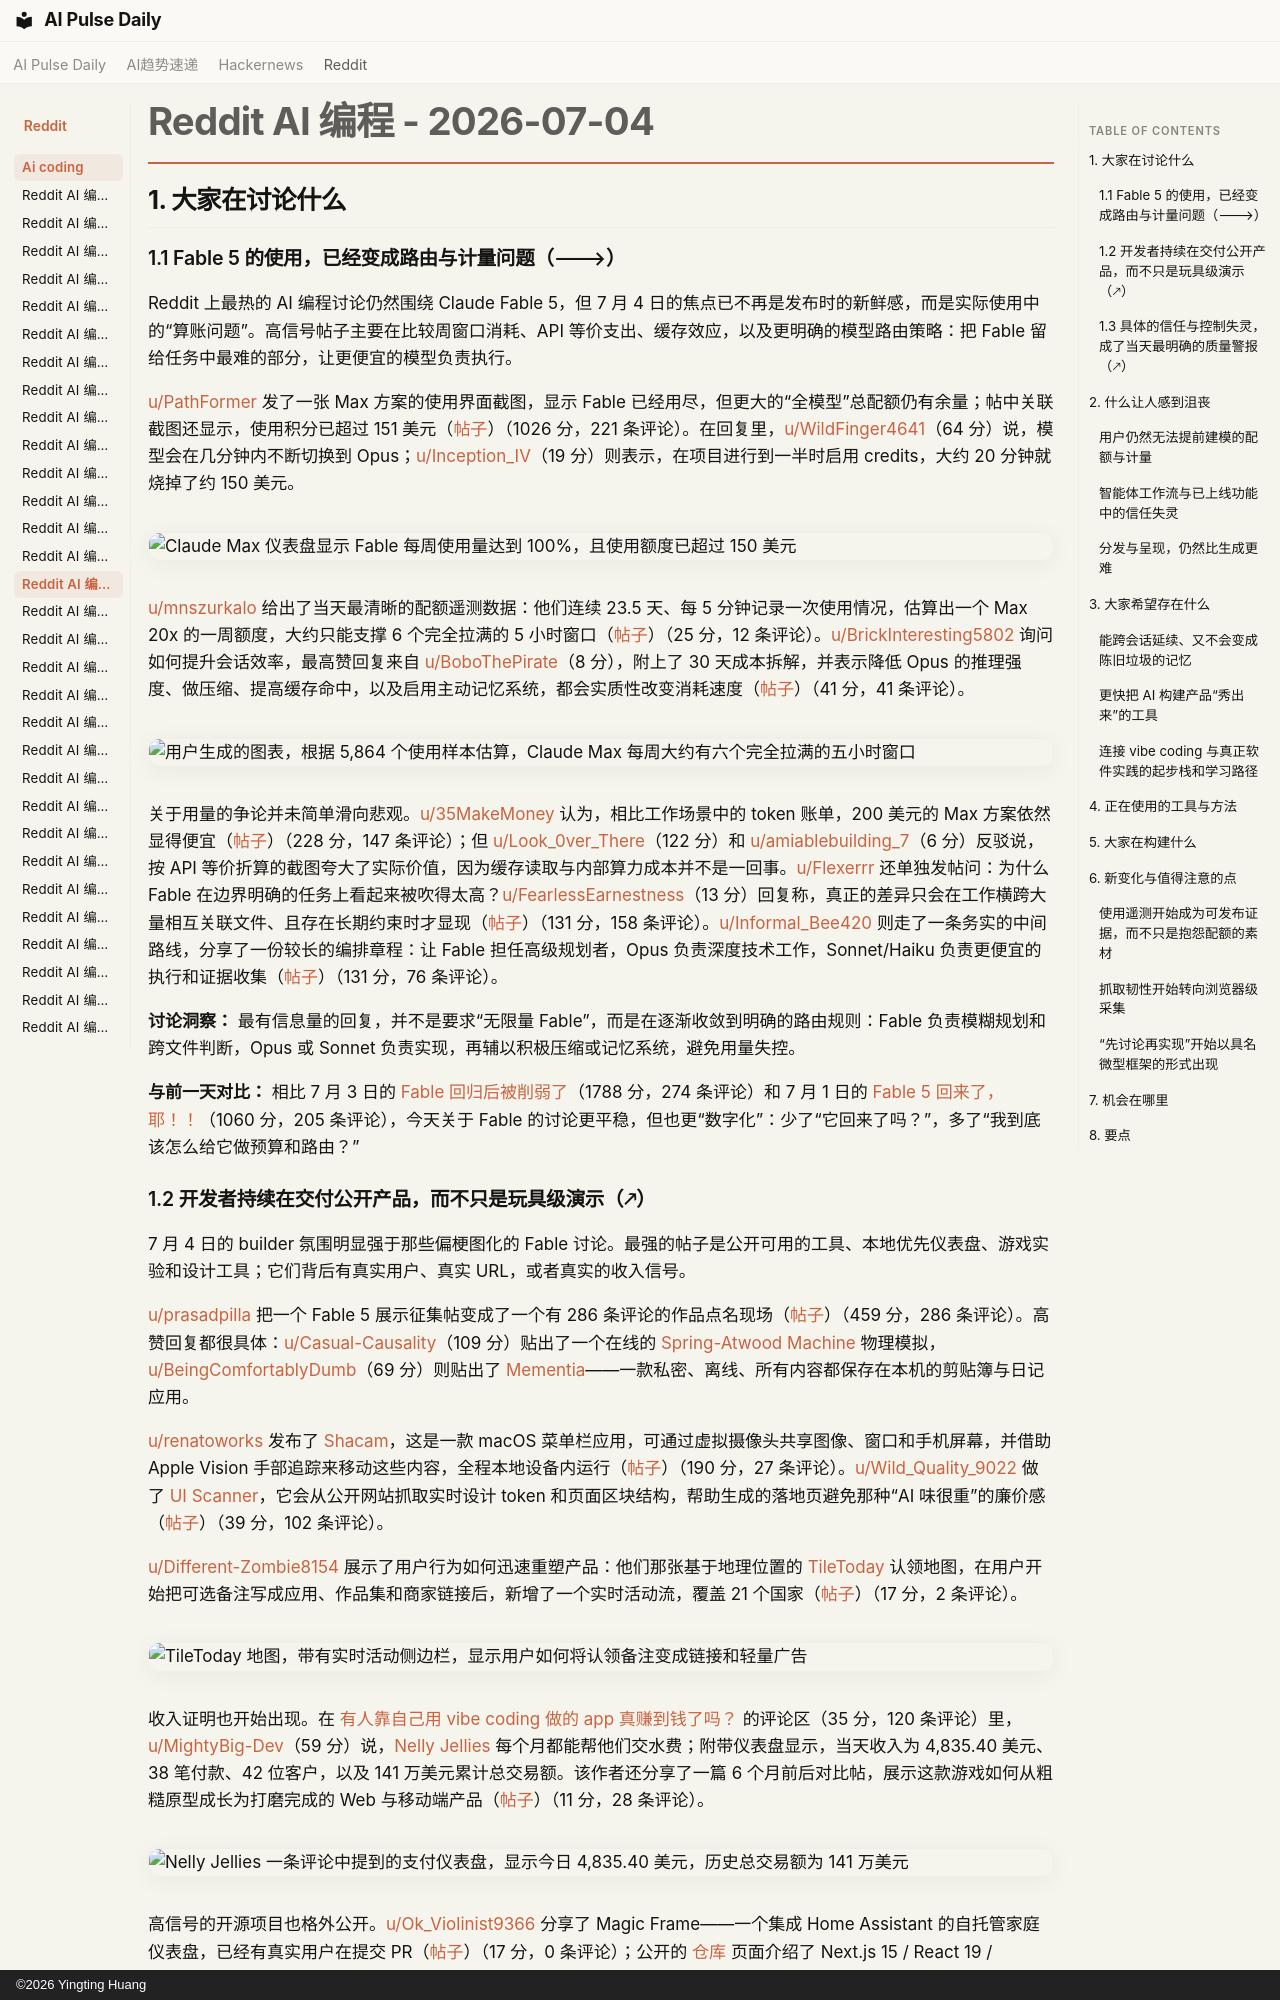

repository: vibewatch/vibewatch.github.io · page: reddit/ai-coding/2026-07-04.zh/index.html · generator: mkdocs · copyright: ©2026 Yingting Huang

# Reddit AI 编程 - 2026-07-04

## 1. 大家在讨论什么

### 1.1 Fable 5 的使用，已经变成路由与计量问题（🡒）

Reddit 上最热的 AI 编程讨论仍然围绕 Claude Fable 5，但 7 月 4 日的焦点已不再是发布时的新鲜感，而是实际使用中的“算账问题”。高信号帖子主要在比较周窗口消耗、API 等价支出、缓存效应，以及更明确的模型路由策略：把 Fable 留给任务中最难的部分，让更便宜的模型负责执行。

[u/PathFormer](https://www.reddit.com/user/PathFormer) 发了一张 Max 方案的使用界面截图，显示 Fable 已经用尽，但更大的“全模型”总配额仍有余量；帖中关联截图还显示，使用积分已超过 151 美元（[帖子](https://www.reddit.com/r/ClaudeCode/comments/1um6eka/bye_fable_we_had_a_good_run/)）（1026 分，221 条评论）。在回复里，[u/WildFinger4641](https://www.reddit.com/user/WildFinger4641)（64 分）说，模型会在几分钟内不断切换到 Opus；[u/Inception_IV](https://www.reddit.com/user/Inception_IV)（19 分）则表示，在项目进行到一半时启用 credits，大约 20 分钟就烧掉了约 150 美元。

![Claude Max 仪表盘显示 Fable 每周使用量达到 100%，且使用额度已超过 150 美元](https://preview.redd.it/t0qwnwsmqyah1.png?width=730&format=png&auto=webp&s=2586158422f70cb4a43eadc43e72221487a977e6)

[u/mnszurkalo](https://www.reddit.com/user/mnszurkalo) 给出了当天最清晰的配额遥测数据：他们连续 23.5 天、每 5 分钟记录一次使用情况，估算出一个 Max 20x 的一周额度，大约只能支撑 6 个完全拉满的 5 小时窗口（[帖子](https://www.reddit.com/r/ClaudeCode/comments/1umycyw/i_logged_my_own_claude_max_20x_usage_every_5_min/)）（25 分，12 条评论）。[u/BrickInteresting5802](https://www.reddit.com/user/BrickInteresting5802) 询问如何提升会话效率，最高赞回复来自 [u/BoboThePirate](https://www.reddit.com/user/BoboThePirate)（8 分），附上了 30 天成本拆解，并表示降低 Opus 的推理强度、做压缩、提高缓存命中，以及启用主动记忆系统，都会实质性改变消耗速度（[帖子](https://www.reddit.com/r/ClaudeCode/comments/1umq6a6/what_ways_to_make_my_coding_sesh_more_efficient/)）（41 分，41 条评论）。

![用户生成的图表，根据 5,864 个使用样本估算，Claude Max 每周大约有六个完全拉满的五小时窗口](https://i.redd.it/dnsuaagzt4bh1.png)

关于用量的争论并未简单滑向悲观。[u/35MakeMoney](https://www.reddit.com/user/35MakeMoney) 认为，相比工作场景中的 token 账单，200 美元的 Max 方案依然显得便宜（[帖子](https://www.reddit.com/r/ClaudeCode/comments/1umnzux/i_paid_200_for_this/)）（228 分，147 条评论）；但 [u/Look_0ver_There](https://www.reddit.com/user/Look_0ver_There)（122 分）和 [u/amiablebuilding_7](https://www.reddit.com/user/amiablebuilding_7)（6 分）反驳说，按 API 等价折算的截图夸大了实际价值，因为缓存读取与内部算力成本并不是一回事。[u/Flexerrr](https://www.reddit.com/user/Flexerrr) 还单独发帖问：为什么 Fable 在边界明确的任务上看起来被吹得太高？[u/FearlessEarnestness](https://www.reddit.com/user/FearlessEarnestness)（13 分）回复称，真正的差异只会在工作横跨大量相互关联文件、且存在长期约束时才显现（[帖子](https://www.reddit.com/r/ClaudeCode/comments/1umamfr/i_dont_understand_hype_behind_fable/)）（131 分，158 条评论）。[u/Informal_Bee420](https://www.reddit.com/user/Informal_Bee420) 则走了一条务实的中间路线，分享了一份较长的编排章程：让 Fable 担任高级规划者，Opus 负责深度技术工作，Sonnet/Haiku 负责更便宜的执行和证据收集（[帖子](https://www.reddit.com/r/ClaudeCode/comments/1umj1j4/ive_been_using_fable_5_for_almost_13_hours_and_i/)）（131 分，76 条评论）。

**讨论洞察：** 最有信息量的回复，并不是要求“无限量 Fable”，而是在逐渐收敛到明确的路由规则：Fable 负责模糊规划和跨文件判断，Opus 或 Sonnet 负责实现，再辅以积极压缩或记忆系统，避免用量失控。

**与前一天对比：** 相比 7 月 3 日的 [Fable 回归后被削弱了](https://www.reddit.com/r/ClaudeCode/comments/1ull4g0/fable_came_back_nerfed/)（1788 分，274 条评论）和 7 月 1 日的 [Fable 5 回来了，耶！！](https://www.reddit.com/r/ClaudeCode/comments/1uk79mp/fable_5_back_yay/)（1060 分，205 条评论），今天关于 Fable 的讨论更平稳，但也更“数字化”：少了“它回来了吗？”，多了“我到底该怎么给它做预算和路由？”
